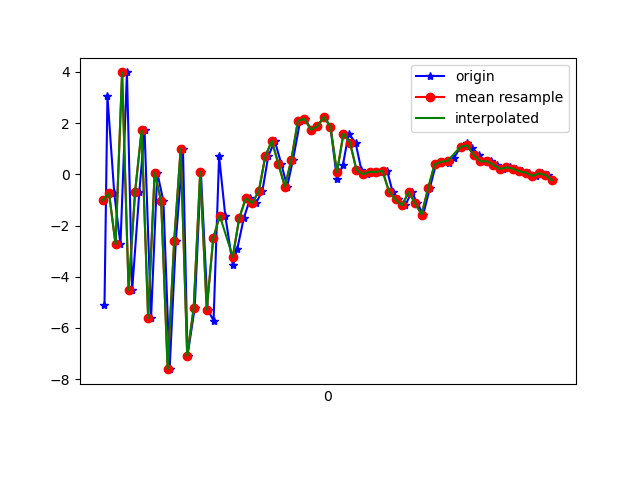

Data behind this chart, as committed beside it:
1617747570006, 443206633426959, -5.0916677, -0.34131396, -0.97713375
1617747570015, 443206652657729, 3.063, 1.544, -4.264
1617747570036, 443206671888499, -0.743, 0.5328, 7.607
1617747570055, 443206691119269, -2.74, 0.02885, -7.087
1617747570075, 443206710350039, 3.98, 1.497, 4.227
1617747570091, 443206729580809, -4.518, 0.3851, 4.337
1617747570113, 443206748811579, -0.6772, 1.554, -6.645
1617747570129, 443206768042349, 1.721, 2.912, 7.771
1617747570149, 443206787273119, -5.612, 3.207, 2.933
1617747570168, 443206806503889, 0.06902, 5.602, -5.702
1617747570187, 443206825734659, -1.053, 4.084, 6.732
1617747570206, 443206844965429, -7.61, 1.444, 3.629
1617747570225, 443206864196199, -2.612, 3.433, -2.262
1617747570247, 443206883426969, 0.9987, 6.386, 10.29
1617747570261, 443206902657739, -7.085, 6.427, 7.586
1617747570283, 443206921888509, -5.223, 6.245, -4.851
1617747570302, 443206941119279, 0.09702, 5.24, 5.253
1617747570323, 443206960350049, -5.281, 2.128, 9.46
1617747570341, 443206979580819, -5.711, -0.1932, -4.008
1617747570358, 443206998811589, 0.7068, -0.2281, -0.3832
1617747570377, 443207018042359, -1.618, -2.291, 3.681
1617747570400, 443207037273129, -3.542, -1.971, 1.211
1617747570414, 443207056503899, -2.904, 0.07855, -1.057
1617747570434, 443207075734669, -1.7, 1.775, -1.966
1617747570454, 443207094965439, -0.9325, 1.667, -3.48
1617747570471, 443207114196209, -1.127, -0.2286, -4.742
1617747570491, 443207133426979, -0.6539, -1.031, -6.537
1617747570509, 443207152657749, 0.7087, 0.1377, -7.447
1617747570529, 443207171888519, 1.307, 1.493, -7.212
1617747570549, 443207191119289, 0.4099, 1.548, -6.376
1617747570567, 443207210350059, -0.4789, 0.6517, -6.499
1617747570585, 443207229580829, 0.5722, 0.4326, -6.831
1617747570607, 443207248811599, 2.088, 1.374, -6.437
1617747570622, 443207268042369, 2.173, 1.8, -5.426
1617747570641, 443207287273139, 1.743, 1.424, -4.888
1617747570660, 443207306503909, 1.881, 0.8965, -5.657
1617747570681, 443207325734679, 2.248, 0.8866, -5.837
1617747570700, 443207344965449, 1.856, 1.289, -3.466
1617747570720, 443207364196219, -0.177, 0.8899, -2.094
1617747570738, 443207383426989, 0.3452, 0.9081, -2.495
1617747570756, 443207402657759, 1.589, 0.6005, -4.261
1617747570777, 443207421888529, 1.243, -1.069, -1.745
1617747570795, 443207441119299, 0.1701, -1.206, -0.2996
1617747570813, 443207460350069, 0.004226, -0.3192, 0.06363
1617747570834, 443207479580839, 0.09906, 0.7591, -2.25
1617747570854, 443207498811609, 0.0921, -0.4406, -0.2283
1617747570874, 443207518042379, 0.1405, -0.06372, 1.631
1617747570891, 443207537273149, -0.6803, 1.623, 0.7863
1617747570909, 443207556503919, -0.9815, 3.969, -0.9751
1617747570930, 443207575734689, -1.215, 5.3, -1.587
1617747570949, 443207594965459, -0.6857, 6.24, -0.8689
1617747570967, 443207614196229, -1.128, 6.001, 0.3349
1617747570985, 443207633426999, -1.569, 4.651, 1.517
1617747571005, 443207652657769, -0.5475, 2.961, 2.041
1617747571024, 443207671888539, 0.3917, 1.931, 1.524
1617747571043, 443207691119309, 0.4908, 1.919, 0.759
1617747571063, 443207710350079, 0.4312, 2.869, 0.6152
1617747571079, 443207729580849, 0.6237, 3.062, 0.5792
1617747571100, 443207748811619, 1.082, 2.431, 0.7435
1617747571120, 443207768042389, 1.236, 0.7187, 1.066
1617747571136, 443207787273159, 1.025, 0.7518, 1.008
... 13 more rows
